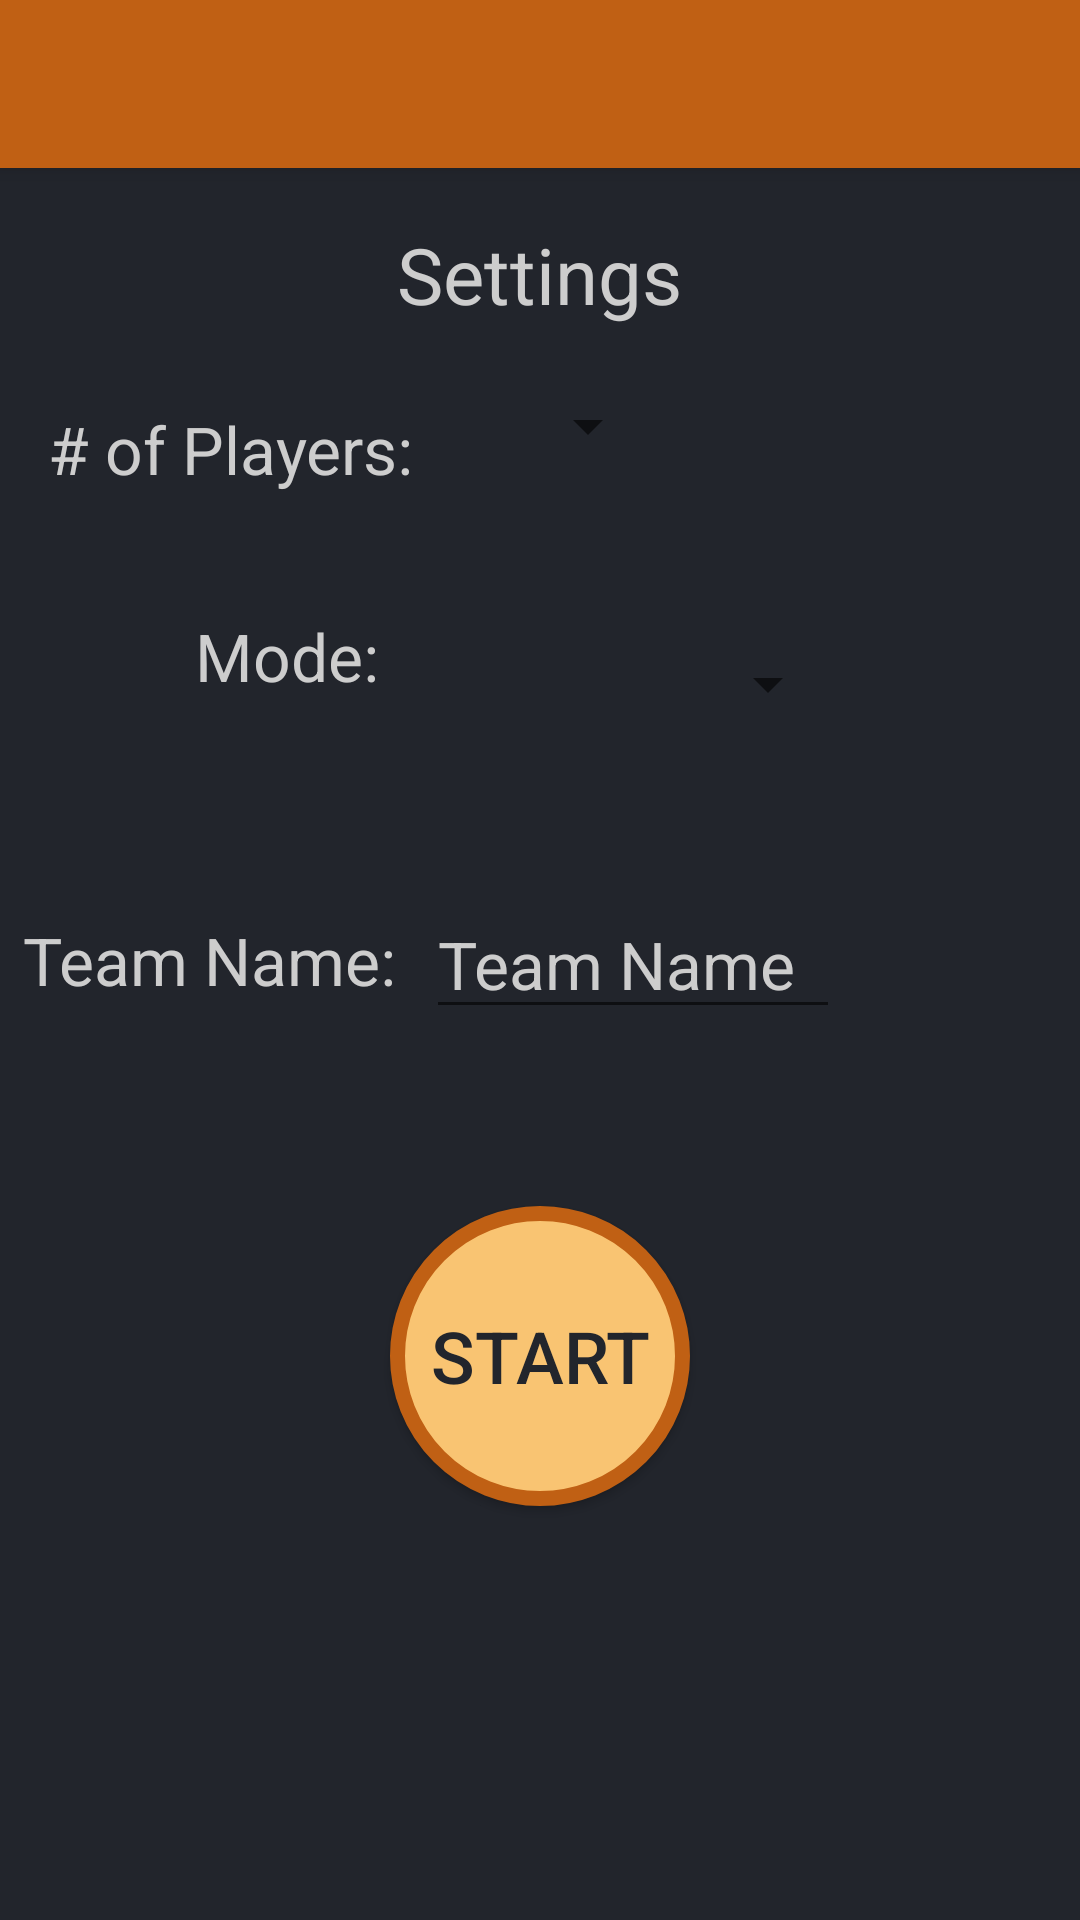

Reconstruct the res/layout file that produces this screen, plus the resources it refers to.
<!-- AndroidManifest.xml: application theme Theme.AppCompat.Light.NoActionBar -->
<!-- res/layout/activity_settings_page.xml -->
<?xml version="1.0" encoding="utf-8"?>
<RelativeLayout xmlns:android="http://schemas.android.com/apk/res/android"
    xmlns:app="http://schemas.android.com/apk/res-auto"
    xmlns:tools="http://schemas.android.com/tools"
    android:layout_width="match_parent"
    android:layout_height="match_parent"
    android:background="@color/colorNavy"
    tools:context="com.bengroseclose.sleuthinspace.SettingsPage">

    <android.support.v7.widget.Toolbar
        android:id="@+id/my_toolbar"
        android:layout_width="match_parent"
        android:layout_height="?attr/actionBarSize"
        android:background="@color/colorOrange"
        android:elevation="4dp"
        android:theme="@style/ThemeOverlay.AppCompat.ActionBar"
        app:popupTheme="@style/ThemeOverlay.AppCompat.Light"
        />

    <TextView
        android:id="@+id/textView_number_of_players"
        android:layout_width="wrap_content"
        android:layout_height="wrap_content"
        android:layout_alignParentLeft="true"
        android:layout_alignParentStart="true"
        android:layout_below="@+id/my_toolbar"
        android:layout_marginRight="15dp"
        android:layout_marginLeft="16dp"
        android:layout_marginTop="79dp"
        android:text="# of Players:"
        android:textColor="@color/colorCoolGrey"
        android:textSize="22dp" />

    <TextView
        android:id="@+id/textView_settings_title"
        android:layout_width="wrap_content"
        android:layout_height="wrap_content"
        android:layout_below="@+id/my_toolbar"
        android:layout_centerHorizontal="true"
        android:layout_marginTop="18dp"
        android:text="Settings"
        android:textSize="26dp"
        android:textColor="@color/colorCoolGrey"/>

    <TextView
        android:id="@+id/textView_mode"
        android:layout_width="wrap_content"
        android:layout_height="wrap_content"
        android:layout_below="@+id/spinner_number_of_players"
        android:layout_marginTop="50dp"
        android:layout_marginRight="15dp"
        android:layout_marginLeft ="65dp"
        android:text="Mode:"
        android:textColor="@color/colorCoolGrey"
        android:textSize="22dp"/>

    <Spinner
        android:id="@+id/spinner_mode"
        android:layout_width="match_parent"
        android:layout_height="wrap_content"
        android:layout_marginTop="216dp"
        android:layout_alignLeft="@+id/spinner_number_of_players"
        android:layout_alignStart="@+id/spinner_number_of_players"
        android:layout_marginRight="80dp" />

    <Spinner
        android:id="@+id/spinner_number_of_players"
        android:layout_width="match_parent"
        android:layout_height="wrap_content"
        android:layout_marginLeft="142dp"
        android:layout_marginTop="130dp"
        android:textSize="20dp"
        android:layout_marginRight="140dp" />

    <TextView
        android:id="@+id/textView_team_name"
        android:layout_width="wrap_content"
        android:layout_height="wrap_content"
        android:layout_centerVertical="true"
        android:layout_toLeftOf="@+id/spinner_mode"
        android:layout_toStartOf="@+id/spinner_mode"
        android:layout_marginRight="10dp"
        android:layout_marginLeft="5dp"
        android:text="Team Name:"
        android:textColor="@color/colorCoolGrey"
        android:textSize="22dp"/>

    <EditText
        android:id="@+id/editText"
        android:layout_width="wrap_content"
        android:layout_height="wrap_content"
        android:layout_alignEnd="@+id/spinner_mode"
        android:layout_alignRight="@+id/spinner_mode"
        android:layout_centerVertical="true"
        android:layout_toEndOf="@+id/textView_team_name"
        android:layout_toRightOf="@+id/textView_team_name"
        android:ems="10"
        android:textSize="22dp"
        android:inputType="textPersonName"
        android:text="Team Name"
        android:textColor="@color/colorCoolGrey" />

    <Button
        android:id="@+id/button_startgame"
        android:layout_width="wrap_content"
        android:layout_height="wrap_content"
        android:layout_below="@+id/editText"
        android:layout_centerHorizontal="true"
        android:layout_marginTop="59dp"
        android:background="@drawable/round_button"
        android:text="Start"
        android:textColor="@color/colorNavy"
        android:textSize="24dp" />

</RelativeLayout>
<!-- resources referenced by this layout -->
<resources>
  <color name="colorCoolGrey">#CDCDCD</color>
  <color name="colorNavy">#22252C</color>
  <color name="colorOrange">#C06014</color>
  <!-- drawable round_button (drawable) -->
  <?xml version="1.0" encoding="utf-8"?>
  <selector xmlns:android="http://schemas.android.com/apk/res/android">
      <item>
          <shape android:shape="oval">
              <stroke android:color="@color/colorOrange" android:width="5dp" />
              <solid android:color="#FFF9C472"/>
              <size android:width="100dp" android:height="100dp"/>
          </shape>
      </item>
  </selector>
</resources>
